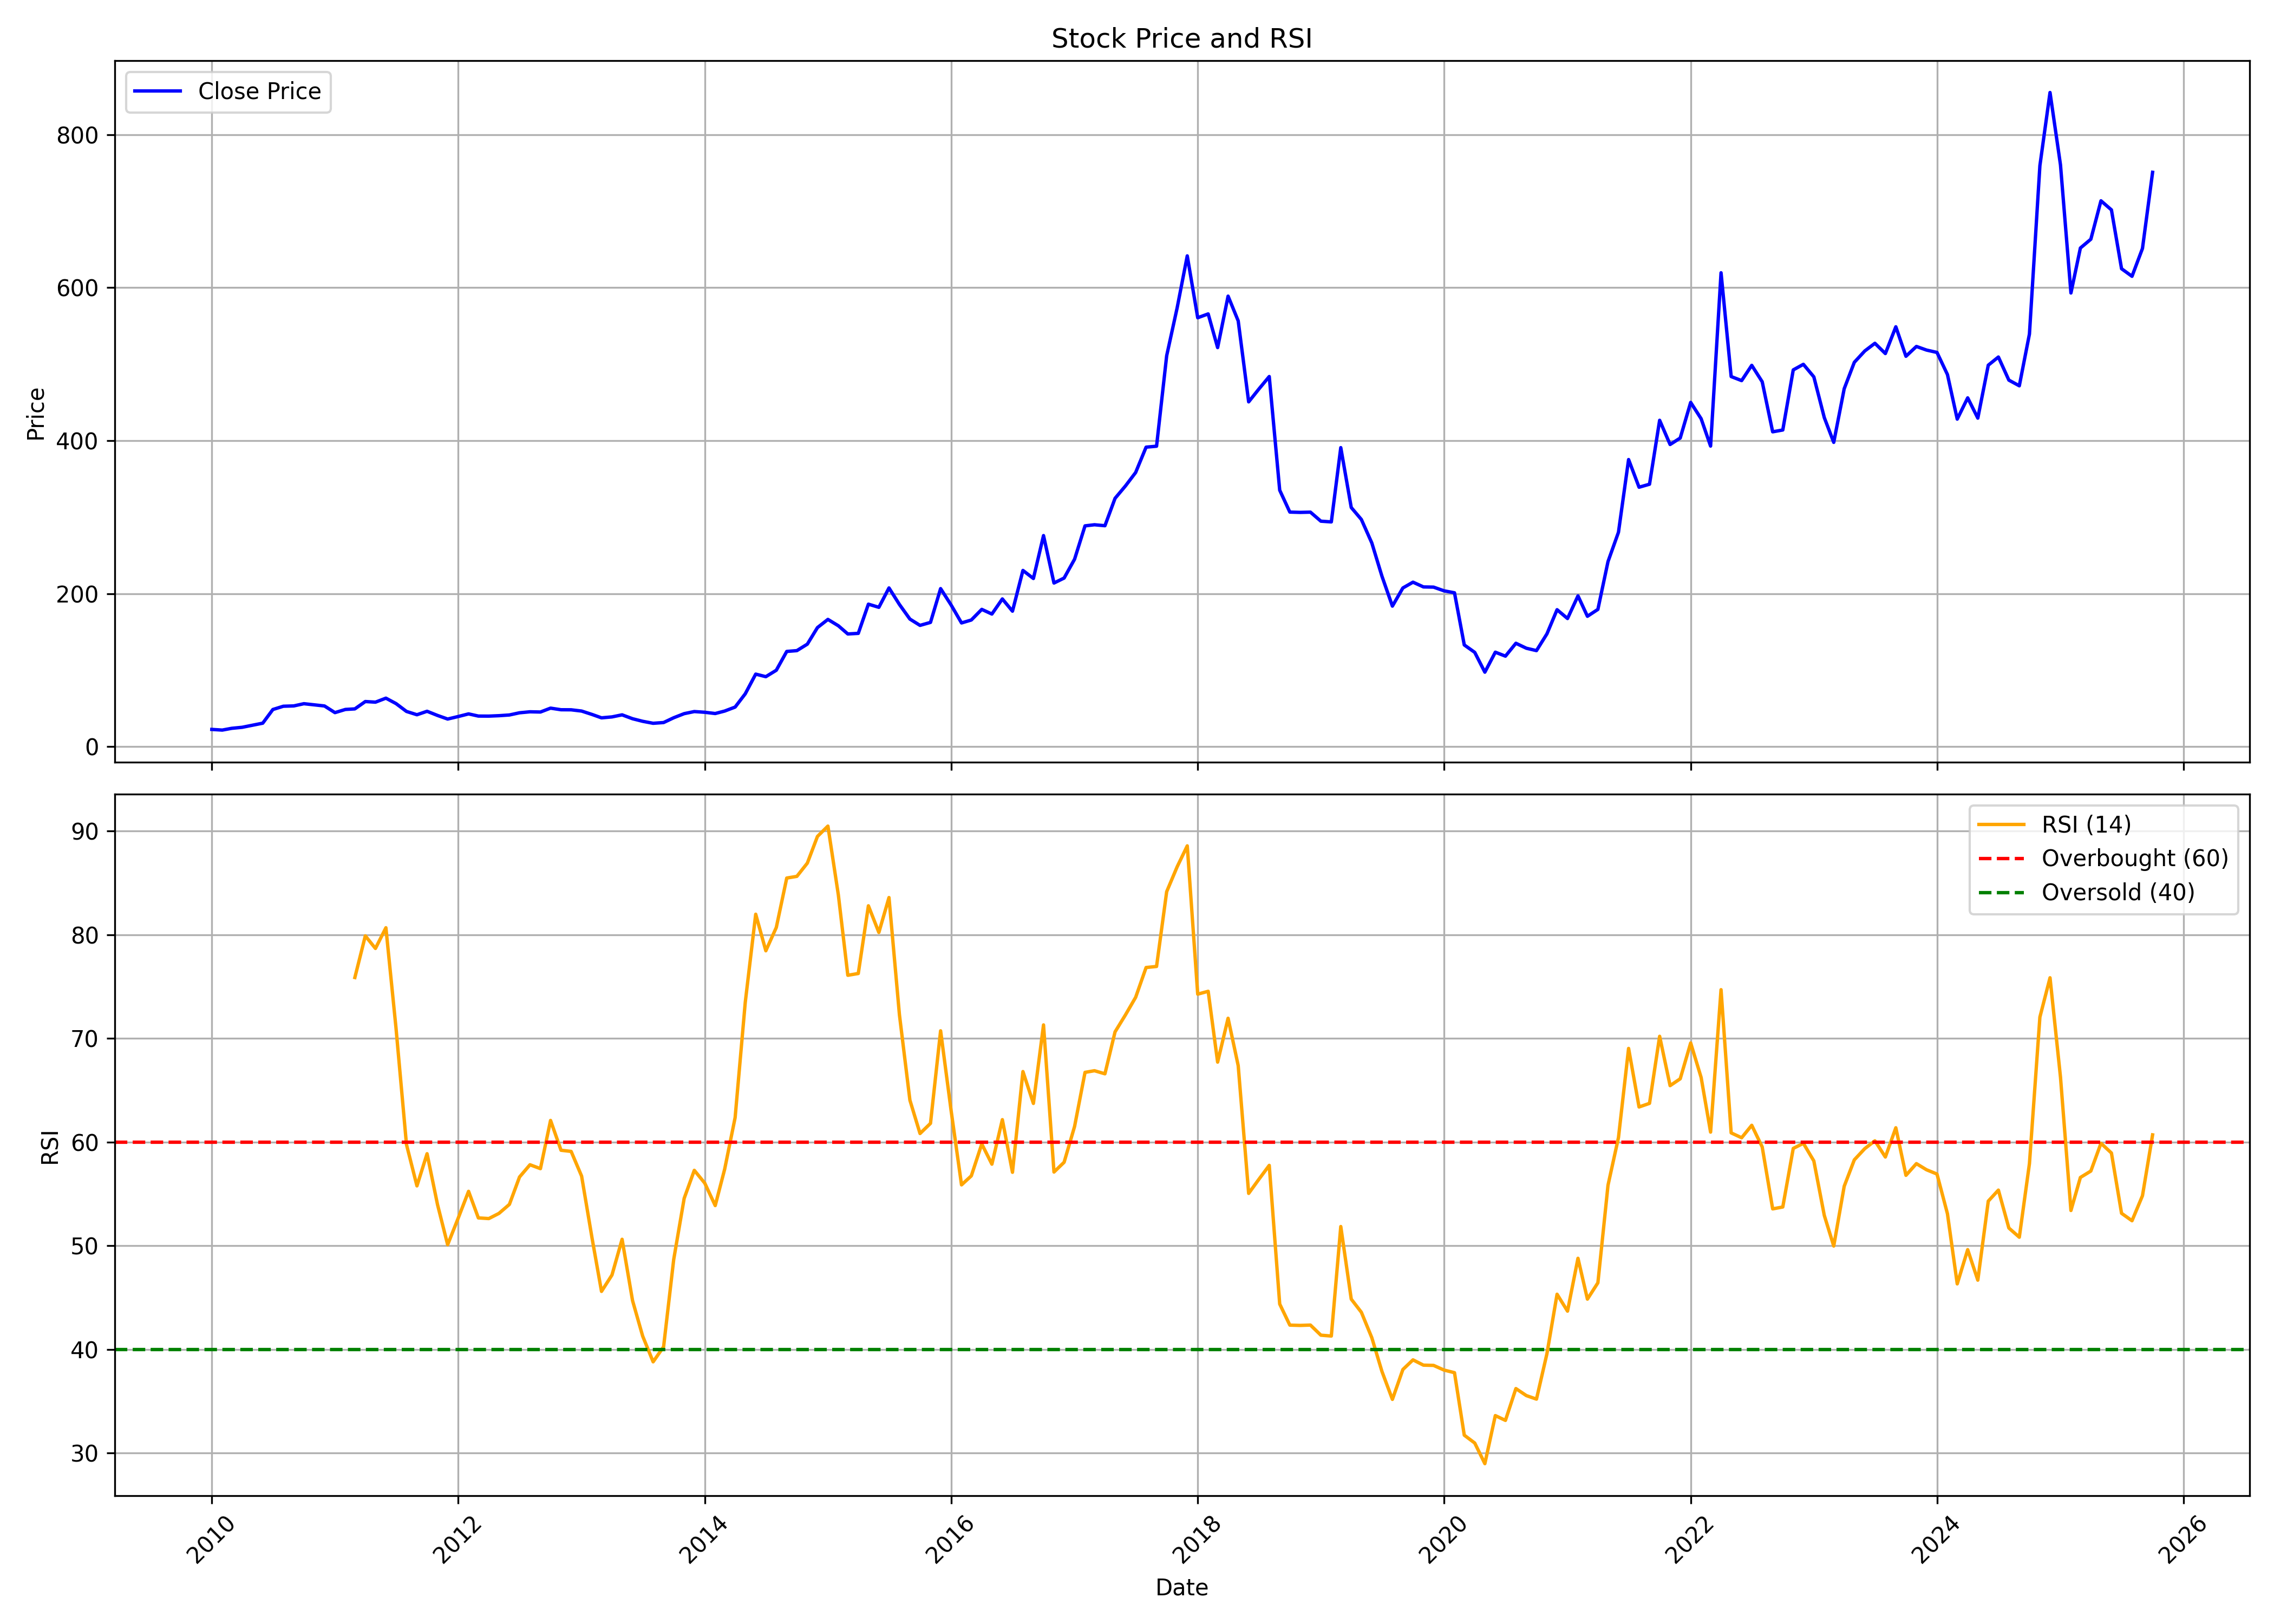

Source data for this figure (header and first rows):
, date, symbol, open, high, low, close, volume, rsi
0, 2010-01-01, SIYSIL, 23.18, 25.72, 21.62, 22.67, 1034900, 
1, 2010-02-01, SIYSIL, 23.29, 24.46, 20.03, 21.81, 343315, 
2, 2010-03-01, SIYSIL, 21.81, 24.48, 21.54, 24.1, 497255, 
3, 2010-04-01, SIYSIL, 24.02, 28.39, 23.59, 25.45, 770065, 
4, 2010-05-01, SIYSIL, 26.53, 29.4, 23.33, 28.09, 1672365, 
5, 2010-06-01, SIYSIL, 28.07, 32.71, 26.53, 30.84, 1364620, 
6, 2010-07-01, SIYSIL, 31.21, 51.36, 31.13, 48.7, 4129660, 
7, 2010-08-01, SIYSIL, 48.31, 58.13, 44.32, 52.96, 5217825, 
8, 2010-09-01, SIYSIL, 51.39, 61.01, 51.15, 53.38, 1587055, 
9, 2010-10-01, SIYSIL, 52.91, 59.97, 49.45, 56.28, 2056565, 
10, 2010-11-01, SIYSIL, 57.31, 71.23, 51.38, 54.76, 3178210, 
11, 2010-12-01, SIYSIL, 55.98, 59.8, 43.86, 53.31, 300470, 
12, 2011-01-01, SIYSIL, 55.73, 55.83, 42.94, 44.62, 571440, 
13, 2011-02-01, SIYSIL, 44.63, 51.68, 40.17, 48.77, 944595, 
14, 2011-03-01, SIYSIL, 50.22, 54.14, 46.47, 49.5, 261370, 75.86
15, 2011-04-01, SIYSIL, 49.23, 62.05, 49.23, 59.12, 720655, 79.88
16, 2011-05-01, SIYSIL, 59.81, 60.5, 54.45, 58.29, 215865, 78.67
17, 2011-06-01, SIYSIL, 58.28, 71.09, 56.75, 63.52, 1008615, 80.67
18, 2011-07-01, SIYSIL, 63.96, 65.03, 54.84, 56.44, 597640, 70.97
19, 2011-08-01, SIYSIL, 55.54, 60.12, 42.41, 46.17, 1071230, 59.75
20, 2011-09-01, SIYSIL, 46.17, 51.7, 41.08, 41.86, 135140, 55.77
21, 2011-10-01, SIYSIL, 42.95, 47.56, 39.04, 46.38, 421560, 58.87
22, 2011-11-01, SIYSIL, 47.17, 49.8, 36.26, 40.93, 185675, 53.96
23, 2011-12-01, SIYSIL, 41.24, 46.39, 35.46, 36.24, 1053750, 50.09
24, 2012-01-01, SIYSIL, 36.58, 42.8, 36.58, 39.5, 109720, 52.63
25, 2012-02-01, SIYSIL, 40.14, 47.64, 39.52, 42.96, 377590, 55.24
26, 2012-03-01, SIYSIL, 43.89, 46.08, 39.46, 40.12, 94340, 52.68
27, 2012-04-01, SIYSIL, 40.61, 45.14, 39.49, 40.05, 514430, 52.61
28, 2012-05-01, SIYSIL, 39.86, 44.49, 38.65, 40.61, 146080, 53.11
29, 2012-06-01, SIYSIL, 39.29, 42.94, 38.27, 41.55, 163580, 53.98
30, 2012-07-01, SIYSIL, 42.48, 46.54, 41.41, 44.41, 140750, 56.62
31, 2012-08-01, SIYSIL, 44.52, 49.19, 43.89, 45.71, 338480, 57.8
32, 2012-09-01, SIYSIL, 49.67, 49.67, 44.18, 45.42, 109345, 57.43
33, 2012-10-01, SIYSIL, 46.47, 54.47, 45.67, 50.48, 478545, 62.08
34, 2012-11-01, SIYSIL, 51.91, 52.23, 46.16, 48.39, 217870, 59.2
35, 2012-12-01, SIYSIL, 47.43, 51.11, 45.9, 48.31, 190515, 59.09
36, 2013-01-01, SIYSIL, 48.87, 54.04, 44.54, 46.67, 736080, 56.71
37, 2013-02-01, SIYSIL, 45.85, 47.42, 41.45, 42.22, 135925, 50.72
38, 2013-03-01, SIYSIL, 42.62, 48.07, 36.57, 37.81, 381775, 45.59
39, 2013-04-01, SIYSIL, 39.9, 40.38, 37.04, 39.02, 59715, 47.17
40, 2013-05-01, SIYSIL, 39.02, 45.66, 37.81, 41.72, 135495, 50.62
41, 2013-06-01, SIYSIL, 42.43, 42.7, 35.19, 36.64, 90335, 44.7
42, 2013-07-01, SIYSIL, 36.53, 41.66, 32.27, 33.29, 169860, 41.28
43, 2013-08-01, SIYSIL, 34.58, 36.73, 29.46, 30.69, 211490, 38.79
44, 2013-09-01, SIYSIL, 30.12, 37.76, 29.45, 31.66, 139495, 40.25
45, 2013-10-01, SIYSIL, 31.45, 38.72, 31.45, 37.93, 157600, 48.67
46, 2013-11-01, SIYSIL, 39.71, 44.35, 36.45, 43.28, 228640, 54.56
47, 2013-12-01, SIYSIL, 43.83, 46.94, 41.54, 46.02, 357610, 57.27
48, 2014-01-01, SIYSIL, 46.98, 48.4, 42.69, 45.08, 185745, 56.03
49, 2014-02-01, SIYSIL, 46.33, 46.33, 43.02, 43.45, 64745, 53.87
50, 2014-03-01, SIYSIL, 43.69, 47.91, 43.36, 46.67, 416360, 57.38
51, 2014-04-01, SIYSIL, 47.14, 55.27, 46.71, 51.88, 405425, 62.35
52, 2014-05-01, SIYSIL, 51.88, 70.31, 50.24, 69.2, 1303830, 73.46
53, 2014-06-01, SIYSIL, 70.33, 97.62, 70.33, 94.94, 1892930, 81.97
54, 2014-07-01, SIYSIL, 93.99, 99.1, 86.05, 91.59, 675100, 78.44
55, 2014-08-01, SIYSIL, 90.97, 104.2, 82.75, 100, 1747105, 80.69
56, 2014-09-01, SIYSIL, 100.9, 140.5, 93.58, 124.6, 2174550, 85.46
57, 2014-10-01, SIYSIL, 124.4, 127.4, 114.9, 125.6, 451605, 85.62
58, 2014-11-01, SIYSIL, 127.4, 148.4, 125.3, 134.1, 1041600, 86.9
59, 2014-12-01, SIYSIL, 135, 157.6, 132, 155.7, 877410, 89.47
... 130 more rows
